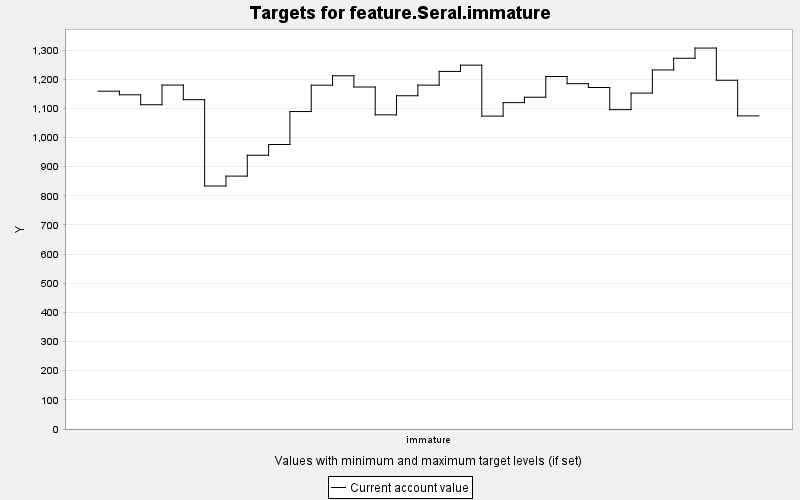

Source data for this figure (header and first rows):
TARGET, PERIOD, YEAR, PERIODWIDTH, MINIMUM, MAXIMUM, MINWEIGHT, MAXWEIGHT, CURRENT, SUMMARY
feature.Seral.immature, 0, 0, 10.0, 0.0, 10000, 1.0, 1.0, 1159, 0.0
feature.Seral.immature, 1, 10, 10.0, 0.0, 10000, 1.0, 1.0, 1146, 0.0
feature.Seral.immature, 2, 20, 10.0, 0.0, 10000, 1.0, 1.0, 1112, 0.0
feature.Seral.immature, 3, 30, 10.0, 0.0, 10000, 1.0, 1.0, 1180, 0.0
feature.Seral.immature, 4, 40, 10.0, 0.0, 10000, 1.0, 1.0, 1130, 0.0
feature.Seral.immature, 5, 50, 10.0, 0.0, 10000, 1.0, 1.0, 833.7, 0.0
feature.Seral.immature, 6, 60, 10.0, 0.0, 10000, 1.0, 1.0, 867.6, 0.0
feature.Seral.immature, 7, 70, 10.0, 0.0, 10000, 1.0, 1.0, 939.2, 0.0
feature.Seral.immature, 8, 80, 10.0, 0.0, 10000, 1.0, 1.0, 976, 0.0
feature.Seral.immature, 9, 90, 10.0, 0.0, 10000, 1.0, 1.0, 1089, 0.0
feature.Seral.immature, 10, 100, 10.0, 0.0, 10000, 1.0, 1.0, 1180, 0.0
feature.Seral.immature, 11, 110, 10.0, 0.0, 10000, 1.0, 1.0, 1212, 0.0
feature.Seral.immature, 12, 120, 10.0, 0.0, 10000, 1.0, 1.0, 1173, 0.0
feature.Seral.immature, 13, 130, 10.0, 0.0, 10000, 1.0, 1.0, 1078, 0.0
feature.Seral.immature, 14, 140, 10.0, 0.0, 10000, 1.0, 1.0, 1143, 0.0
feature.Seral.immature, 15, 150, 10.0, 0.0, 10000, 1.0, 1.0, 1180, 0.0
feature.Seral.immature, 16, 160, 10.0, 0.0, 10000, 1.0, 1.0, 1227, 0.0
feature.Seral.immature, 17, 170, 10.0, 0.0, 10000, 1.0, 1.0, 1248, 0.0
feature.Seral.immature, 18, 180, 10.0, 0.0, 10000, 1.0, 1.0, 1073, 0.0
feature.Seral.immature, 19, 190, 10.0, 0.0, 10000, 1.0, 1.0, 1120, 0.0
feature.Seral.immature, 20, 200, 10.0, 0.0, 10000, 1.0, 1.0, 1138, 0.0
feature.Seral.immature, 21, 210, 10.0, 0.0, 10000, 1.0, 1.0, 1209, 0.0
feature.Seral.immature, 22, 220, 10.0, 0.0, 10000, 1.0, 1.0, 1185, 0.0
feature.Seral.immature, 23, 230, 10.0, 0.0, 10000, 1.0, 1.0, 1172, 0.0
feature.Seral.immature, 24, 240, 10.0, 0.0, 10000, 1.0, 1.0, 1096, 0.0
feature.Seral.immature, 25, 250, 10.0, 0.0, 10000, 1.0, 1.0, 1152, 0.0
feature.Seral.immature, 26, 260, 10.0, 0.0, 10000, 1.0, 1.0, 1232, 0.0
feature.Seral.immature, 27, 270, 10.0, 0.0, 10000, 1.0, 1.0, 1272, 0.0
feature.Seral.immature, 28, 280, 10.0, 0.0, 10000, 1.0, 1.0, 1307, 0.0
feature.Seral.immature, 29, 290, 10.0, 0.0, 10000, 1.0, 1.0, 1196, 0.0
feature.Seral.immature, 30, 300, 10.0, 0.0, 10000, 1.0, 1.0, 1074, 0.0
